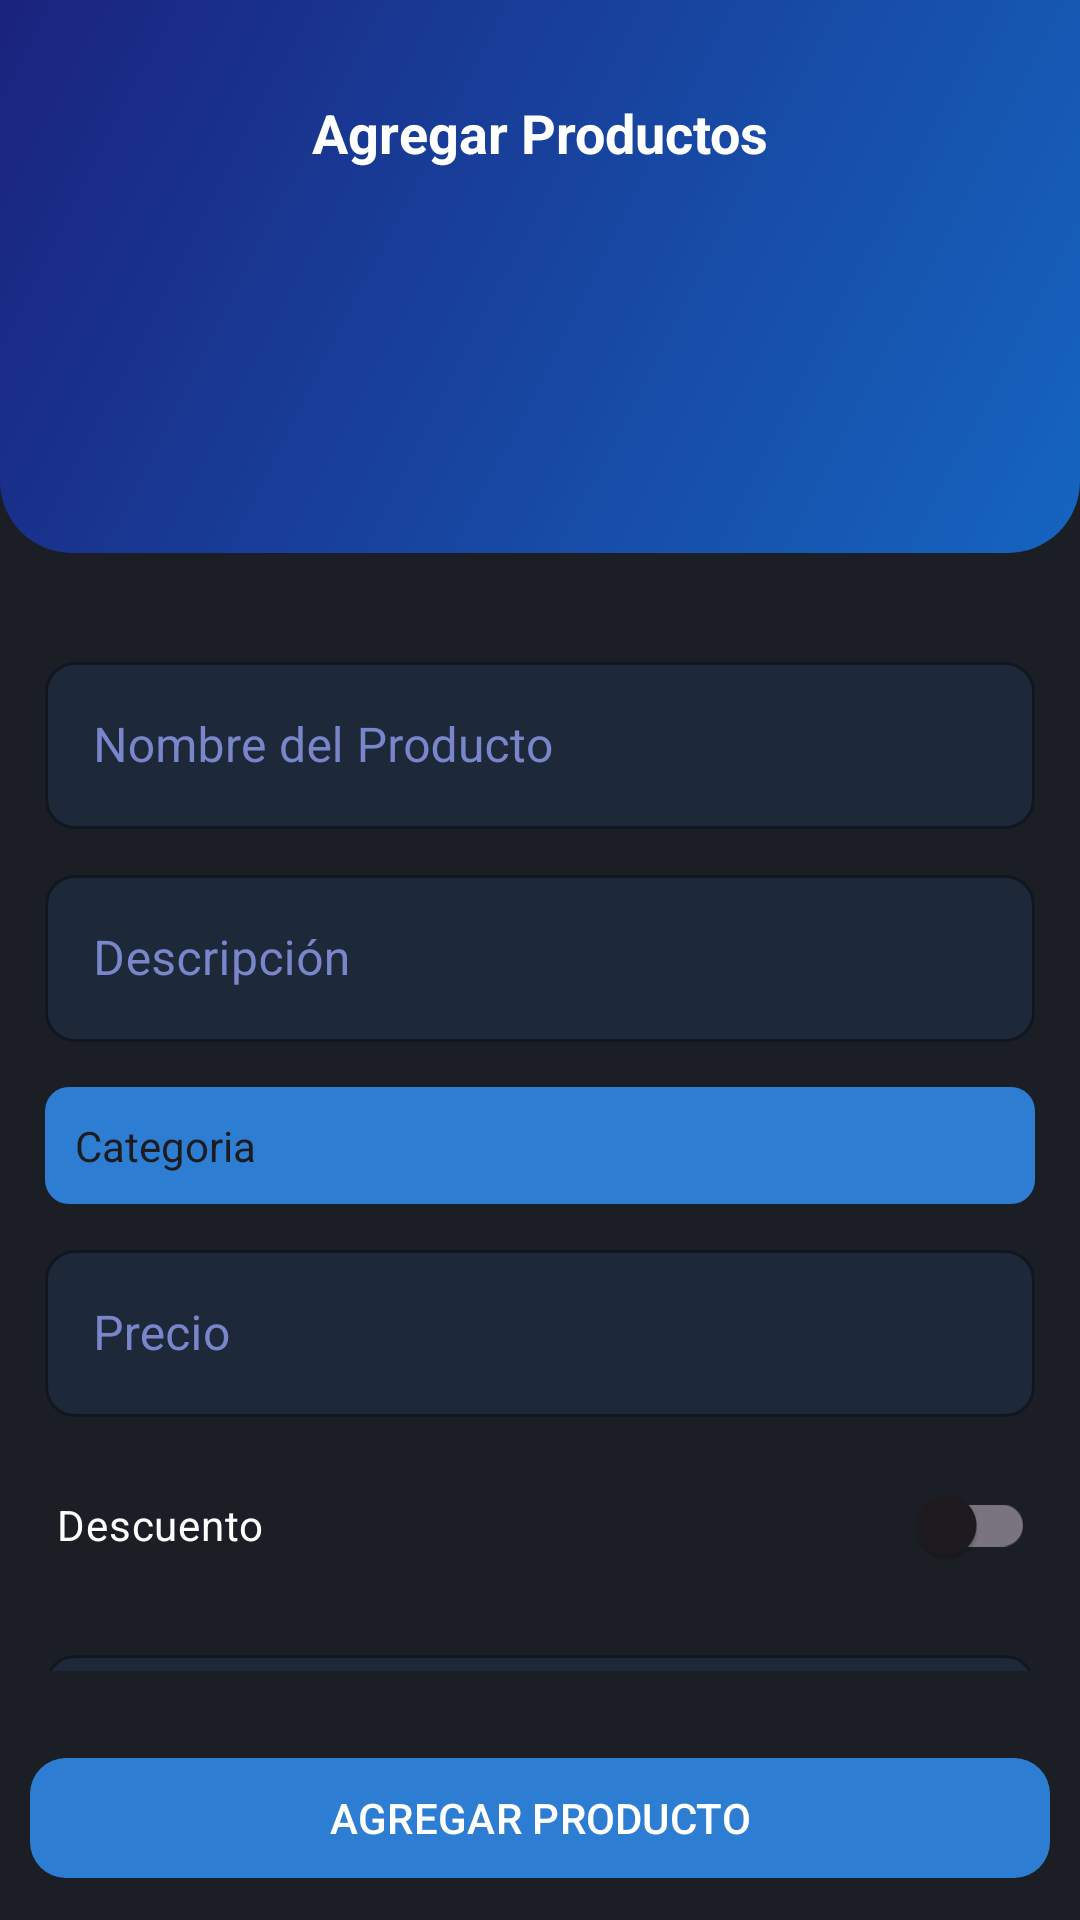

This screen was rendered from an Android layout file. Write that file and the resources it references.
<!-- AndroidManifest.xml: application theme Theme.VendexProyectoFinal -->
<!-- res/layout/activity_agregar_producto.xml -->
<?xml version="1.0" encoding="utf-8"?>
<RelativeLayout
    xmlns:android="http://schemas.android.com/apk/res/android"
    xmlns:app="http://schemas.android.com/apk/res-auto"
    xmlns:tools="http://schemas.android.com/tools"
    android:id="@+id/main"
    android:layout_width="match_parent"
    android:layout_height="match_parent"
    android:background="@color/vendex_bg_dark"
    tools:context=".Vendedor.Productos.AgregarProductoActivity">

    
    <LinearLayout
        android:id="@+id/toolbarRL"
        android:layout_width="match_parent"
        android:layout_height="wrap_content"
        android:background="@drawable/bg_header_registro"
        android:orientation="vertical"
        android:gravity="center"
        android:paddingTop="32dp"
        android:paddingBottom="28dp"
        android:layout_marginBottom="0dp">

        <TextView
            android:text="@string/txtAgregarProductos"
            android:textColor="@color/colorBlanco"
            android:textSize="18sp"
            android:textStyle="bold"
            android:layout_width="wrap_content"
            android:layout_height="wrap_content"/>

        <androidx.appcompat.widget.AppCompatImageView
            android:id="@+id/imgAgregarProducto"
            android:layout_marginTop="10dp"
            android:layout_marginBottom="10dp"
            android:src="@drawable/agregar_producto"
            android:layout_width="80dp"
            android:layout_height="80dp"/>

    </LinearLayout>

    
    <androidx.core.widget.NestedScrollView
        android:id="@+id/scrollContent"
        android:layout_below="@id/toolbarRL"
        android:layout_above="@id/botonAgregarProducto"
        android:layout_width="match_parent"
        android:layout_height="wrap_content"
        android:padding="15dp">

        <LinearLayout
            android:layout_width="match_parent"
            android:layout_height="wrap_content"
            android:orientation="vertical">

            
            <androidx.recyclerview.widget.RecyclerView
                android:id="@+id/RV_ImagenesProducto"
                android:layout_width="match_parent"
                android:layout_height="wrap_content"
                android:layout_marginBottom="8dp"
                app:spanCount="4"
                app:layoutManager="androidx.recyclerview.widget.GridLayoutManager"
                tools:listitem="@layout/item_imagen_seleccionadas" />

            
            <com.google.android.material.textfield.TextInputLayout
                android:id="@+id/TIL_NombreProducto"
                style="@style/InputOutlined"
                android:layout_width="match_parent"
                android:layout_height="wrap_content"
                android:layout_marginTop="8dp">

                <EditText
                    android:id="@+id/editNombreProducto"
                    android:hint="@string/editNombreProducto"
                    android:inputType="textCapSentences"
                    android:textColor="@color/colorBlanco"
                    android:layout_width="match_parent"
                    android:layout_height="wrap_content"/>

            </com.google.android.material.textfield.TextInputLayout>

            
            <com.google.android.material.textfield.TextInputLayout
                android:id="@+id/TIL_DescripcionProducto"
                style="@style/InputOutlined"
                android:layout_width="match_parent"
                android:layout_height="wrap_content"
                android:layout_marginTop="10dp">

                <EditText
                    android:id="@+id/editDescripcionProducto"
                    android:hint="@string/editDescripcionProducto"
                    android:inputType="textCapSentences"
                    android:textColor="@color/colorBlanco"
                    android:layout_width="match_parent"
                    android:layout_height="wrap_content"/>

            </com.google.android.material.textfield.TextInputLayout>
            
            <TextView
                android:id="@+id/categoria"
                android:text="@string/categoria"
                android:padding="10dp"
                style="@style/InputOutlined"
                android:drawableEnd="@drawable/icono_abajo"
                android:layout_marginTop="15dp"
                android:background="@drawable/custom_editext"
                android:gravity="center_vertical"
                android:layout_width="match_parent"
                android:layout_height="wrap_content"/>

            
            <com.google.android.material.textfield.TextInputLayout
                android:id="@+id/TIL_Precio"
                style="@style/InputOutlined"
                android:layout_width="match_parent"
                android:layout_height="wrap_content"
                android:layout_marginTop="10dp">

                <EditText
                    android:id="@+id/editPrecioProducto"
                    android:hint="@string/editPrecioProducto"
                    android:inputType="numberDecimal"
                    android:textColor="@color/colorBlanco"
                    android:layout_width="match_parent"
                    android:layout_height="wrap_content"/>

            </com.google.android.material.textfield.TextInputLayout>

            
            <androidx.appcompat.widget.SwitchCompat
                android:id="@+id/descuentoSwitch"
                android:text="@string/txtDescuento"
                android:textColor="@color/colorBlanco"
                android:layout_width="match_parent"
                android:layout_height="wrap_content"
                android:layout_marginTop="12dp"
                android:layout_marginBottom="4dp"
                android:paddingStart="4dp"/>

            
            <com.google.android.material.textfield.TextInputLayout
                android:id="@+id/TIL_PrecioDescuento"
                style="@style/InputOutlined"
                android:layout_width="match_parent"
                android:layout_height="wrap_content"
                android:layout_marginTop="10dp">

                <EditText
                    android:id="@+id/editPrecioConDescuentoProducto"
                    android:hint="@string/editPrecioConDescuentoProducto"
                    android:inputType="numberDecimal"
                    android:textColor="@color/colorBlanco"
                    android:layout_width="match_parent"
                    android:layout_height="wrap_content"/>

            </com.google.android.material.textfield.TextInputLayout>

            
            <com.google.android.material.textfield.TextInputLayout
                android:id="@+id/TIL_NotaDescuento"
                style="@style/InputOutlined"
                android:layout_width="match_parent"
                android:layout_height="wrap_content"
                android:layout_marginTop="10dp"
                android:layout_marginBottom="8dp">

                <EditText
                    android:id="@+id/editNotaDescuentoProducto"
                    android:hint="@string/editNotaDescuentoProducto"
                    android:inputType="textCapSentences"
                    android:textColor="@color/colorBlanco"
                    android:layout_width="match_parent"
                    android:layout_height="wrap_content"/>

            </com.google.android.material.textfield.TextInputLayout>

        </LinearLayout>

    </androidx.core.widget.NestedScrollView>

    
    <com.google.android.material.button.MaterialButton
        android:id="@+id/botonAgregarProducto"
        android:text="@string/botonAgregarProducto"
        android:layout_alignParentBottom="true"
        android:textAllCaps="true"
        android:layout_margin="10dp"
        app:backgroundTint="@color/vendex_blue_primary"
        app:cornerRadius="12dp"
        android:layout_width="match_parent"
        android:layout_height="wrap_content"/>

</RelativeLayout>
<!-- res/layout/item_imagen_seleccionadas.xml (included above) -->
<?xml version="1.0" encoding="utf-8"?>
<com.google.android.material.card.MaterialCardView xmlns:android="http://schemas.android.com/apk/res/android"
    android:layout_width="match_parent"
    android:layout_height="wrap_content"
    xmlns:app="http://schemas.android.com/apk/res-auto"
    app:cardElevation="0dp"
    app:cardUseCompatPadding="true">
    
    <RelativeLayout
        android:layout_width="match_parent"
        android:layout_height="wrap_content">

        <androidx.appcompat.widget.AppCompatImageView
            android:id="@+id/imagen_item"
            android:scaleType="centerCrop"
            android:adjustViewBounds="true"
            android:src="@drawable/item_imagen"
            android:layout_width="match_parent"
            android:layout_height="wrap_content"/>

        <androidx.appcompat.widget.AppCompatImageView
            android:id="@+id/borrar_item"
            android:padding="10dp"
            android:layout_alignParentEnd="true"
            android:src="@drawable/borrar"
            android:layout_width="wrap_content"
            android:layout_height="wrap_content"/>

    </RelativeLayout>

</com.google.android.material.card.MaterialCardView>
<!-- resources referenced by this layout -->
<resources>
  <color name="colorBlanco">#FFFFFF</color>
  <color name="vendex_bg_dark">#1C1E26</color>
  <color name="vendex_blue_primary">#2D7DD2</color>
  <!-- drawable bg_header_registro (drawable) -->
  <?xml version="1.0" encoding="utf-8"?>
  <shape xmlns:android="http://schemas.android.com/apk/res/android">
      <gradient
          android:startColor="#1565C0"
          android:endColor="#1A237E"
          android:angle="135"
          android:type="linear"/>
      <corners
          android:topLeftRadius="0dp"
          android:topRightRadius="0dp"
          android:bottomLeftRadius="24dp"
          android:bottomRightRadius="24dp"/>
  </shape>
  <!-- drawable custom_editext (drawable) -->
  <?xml version="1.0" encoding="utf-8"?>
  <shape xmlns:android="http://schemas.android.com/apk/res/android">
      <solid android:color="@color/vendex_blue_primary"/>
      <corners android:radius="8dp"/>
  
  </shape>
  <string name="botonAgregarProducto">Agregar Producto</string>
  <string name="categoria">Categoria</string>
  <string name="editDescripcionProducto">Descripción</string>
  <string name="editNombreProducto">Nombre del Producto</string>
  <string name="editNotaDescuentoProducto">Ejemplo: 10% Descuento</string>
  <string name="editPrecioConDescuentoProducto">Precio con descuento aplicado</string>
  <string name="editPrecioProducto">Precio</string>
  <string name="txtAgregarProductos">Agregar Productos</string>
  <string name="txtDescuento">Descuento</string>
  <style name="InputOutlined" parent="Widget.MaterialComponents.TextInputLayout.OutlinedBox">
          <item name="boxCornerRadiusTopStart">10dp</item>
          <item name="boxCornerRadiusTopEnd">10dp</item>
          <item name="boxCornerRadiusBottomStart">10dp</item>
          <item name="boxCornerRadiusBottomEnd">10dp</item>
          <item name="boxStrokeColor">@color/vendex_blue_primary</item>
          <item name="boxBackgroundColor">@color/vendex_input_bg</item>
          <item name="hintTextColor">@color/vendex_hint_color</item>
          <item name="android:textColorHint">@color/vendex_hint_color</item>
      </style>
  <style name="Theme.VendexProyectoFinal" parent="Base.Theme.VendexProyectoFinal" />
  <color name="vendex_input_bg">#1A2D7DD2</color>
  <color name="vendex_hint_color">#7986CB</color>
  <style name="Base.Theme.VendexProyectoFinal" parent="Theme.Material3.DayNight.NoActionBar">
          <item name="android:windowBackground">@color/vendex_bg_dark</item>
          <item name="colorPrimary">#0D47A1</item>
          <item name="android:actionBarSize">80dp</item>
          <item name="android:statusBarColor">@color/vendex_blue_primary</item>
          <item name="android:navigationBarColor">@color/vendex_bg_dark</item>
      </style>
</resources>
